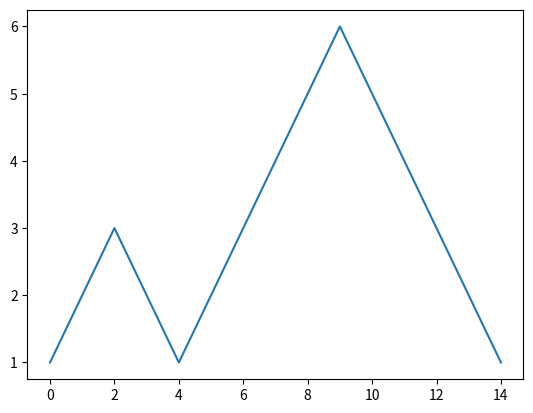

Recreate this plot in Python.
# -*- coding: utf-8 -*- 
from matplotlib import pyplot as plt

plt.plot([1,2,3,2,1,2,3,4,5,6,5,4,3,2,1])
plt.show()
